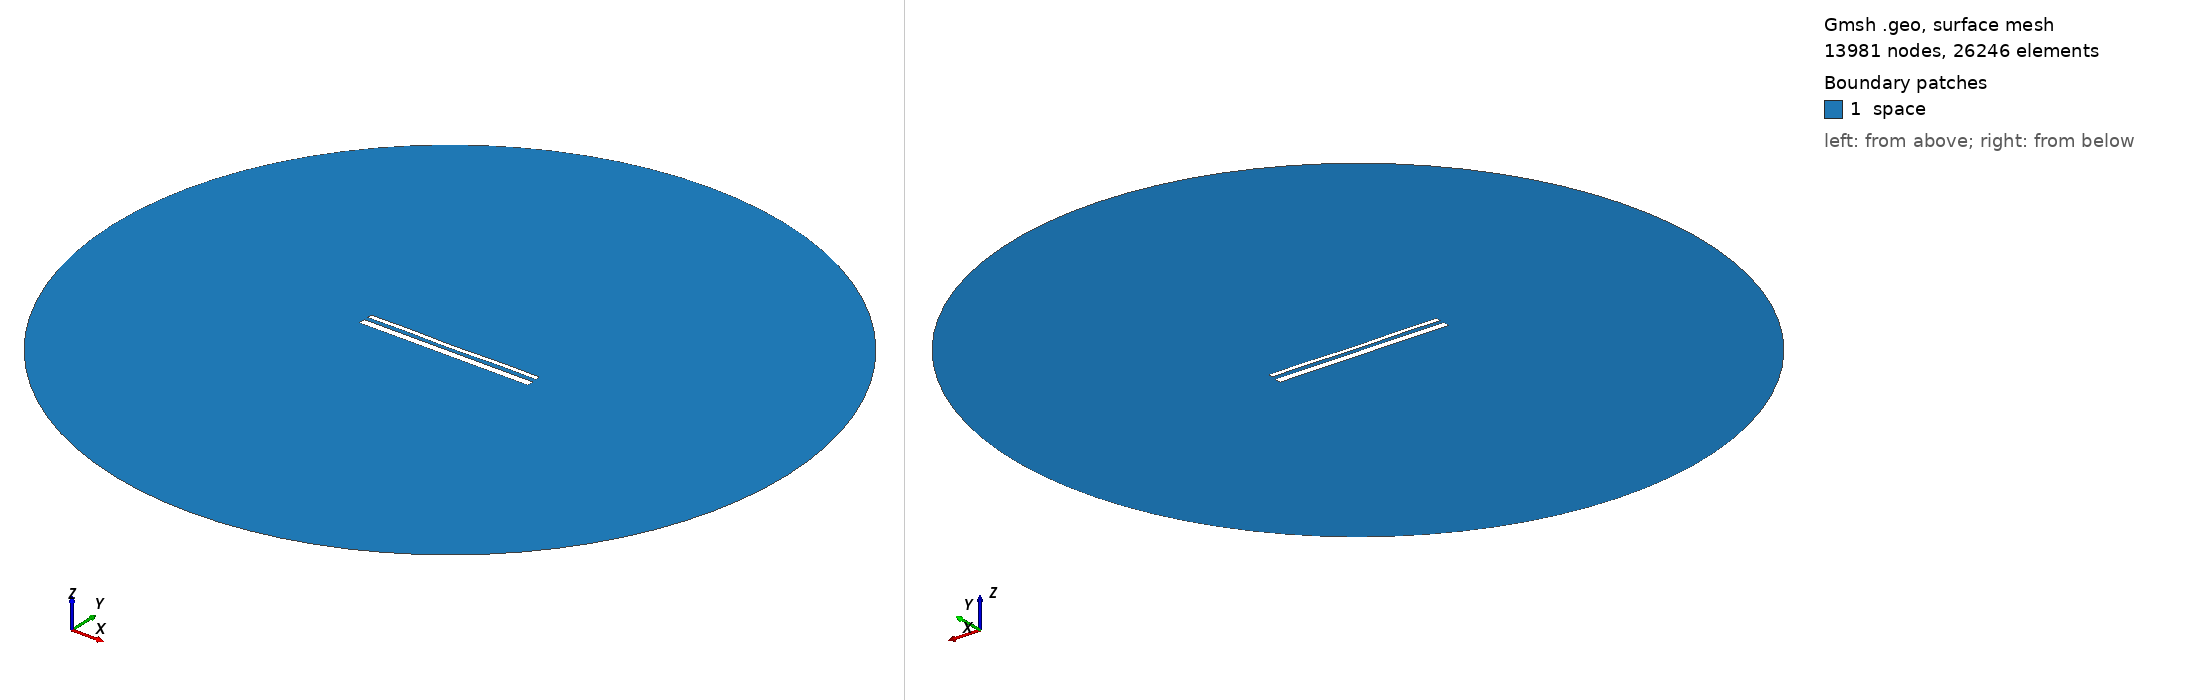

Gmsh geometry script, surface-meshed: 13981 nodes, 26246 surface elements. Boundary patches (legend numbers): 1 space. Left view from above one corner, right view from below the opposite corner. Legend entries are the model's physical surfaces. The drawing asked Gmsh for element sizes between 1% and 20% of the model's largest extent; the script's own settings can give other sizes.

=== 14290.geo (drawn) ===
//---------------------------------------
// Geometry kernel
//---------------------------------------

SetFactory("OpenCASCADE");



//---------------------------------------
// Parameters of the geometry
//---------------------------------------

// Overetch of the upper plate
overetch = 0.5;

// Distance between the plates
distance = 2.0;

// Discretization over the x axis (for the deformation)
nx = 50; 

// Length of the plate
L = 100 - overetch; 

// Number of modes
n = 4; 

// 1st mode coefficient
coeff(1) = 0.15;
beta(1) = 0.596864 * 3.1415926535 / L;

// 2nd mode coefficient
coeff(2) = -0.075;
beta(2) = 1.49418 * 3.1415926535 / L;

// 3rd mode coefficient
coeff(3) = 0.0;
beta(3) = 2.50025 * 3.1415926535 / L;

// 4th mode coefficient
coeff(4) = 0.15;
beta(4) = 3.49999 * 3.1415926535 / L;



//---------------------------------------
// Upper plate (deformed rectangle)
//---------------------------------------

// Coordiantes of the upper plate
xmin = -50;
xmax = 50 - overetch;

// Height of the upper plate
yheight = 4 - 2 * overetch;

// Indexes of the points
UpperID[] = {};
LowerID[] = {};
LeftID[] = {};
RightID[] = {};

// Point index
p = 1;

// Horizontal edges
For i In {1:nx}
    x = xmin + (i-1)*(xmax - xmin)/(nx-1);

    y_bottom = distance / 2 + overetch;
    For j In {1:n}
        C = (Cosh(beta(j)*L) + Cos(beta(j)*L)) / (Sinh(beta(j)*L) + Sin(beta(j)*L));
        y_bottom  = y_bottom + coeff(j) * (Cosh(beta(j)*(x+50)) - Cos(beta(j)*(x+50)) - C * (Sinh(beta(j)*(x+50)) - Sin(beta(j)*(x+50))));
    EndFor

    y_top = y_bottom + yheight;

    Point(p) = {x, y_top, 0, 1.0};
    UpperID[i] = p;
    p = p + 1;

    Point(p) = {x, y_bottom, 0, 1.0};
    LowerID[i] = p;
    p = p + 1;
EndFor

// Create point lists
UpperPts[] = {}; LowerPts[] = {};
For i In {1:nx}
  UpperPts[] += {UpperID[i]};
  LowerPts[] += {LowerID[i]};
EndFor

// Build splines
Spline(1) = {UpperPts[]};
Spline(2) = {LowerPts[]};
Line(3) = {LowerPts[nx-1], UpperPts[nx-1]};
Line(4) = {LowerPts[0], UpperPts[0]};

// Build the plane surface
Curve Loop(1) = {2, 3, -1, -4};
Plane Surface(1) = {1};



//---------------------------------------
// Lower plate (rectangle)
//---------------------------------------

// Vertices
Point(1001) = {-50, -1, 0, 1.0};
Point(1002) = { 50, -1, 0, 1.0};
Point(1003) = { 50,  -5, 0, 1.0};
Point(1004) = {-50,  -5, 0, 1.0};

// Edges
Line(5) = {1001, 1002};
Line(6) = {1002, 1003};
Line(7) = {1003, 1004};
Line(8) = {1004, 1001};

// Plane surface
Line Loop(2) = {5, 6, 7, 8};
Plane Surface(2) = {2}; 



//---------------------------------------
// Outer (fictious) boundary
//---------------------------------------

// Points
Point(1005) = {0, 0, 0};       // Center
Point(1006) = {200, 0, 0};     // Start point
Point(1007) = {0, 200, 0};     // 90 degrees
Point(1008) = {-200, 0, 0};    // 180 degrees
Point(1009) = {0, -200, 0};    // 270 degrees

// Circle arcs (each needs start, center, end)
Circle(9) = {1006, 1005, 1007};
Circle(10) = {1007, 1005, 1008};
Circle(11) = {1008, 1005, 1009};
Circle(12) = {1009, 1005, 1006};

// Plane surface for the entire domain
Curve Loop(3) = {9, 10, 11, 12};
Surface(3) = {3};

// Subtract the plates from the whole domain to obtain the actual domain where we want to solve the equations
BooleanDifference{ Surface{3}; Delete; }{ Surface{1}; Surface{2}; Delete; }




//---------------------------------------
// Transfinite Lines/Curves
//---------------------------------------

// Set the number of points on the boundaries
r = 7;

// Plates
Transfinite Curve {1, 2} = 50*r Using Progression 1;
Transfinite Curve {3, 4} = 2*r Using Progression 1;
Transfinite Line {5, 7} = 50*r Using Progression 1;
Transfinite Line {6, 8} = 2*r Using Progression 1;

// Outer boundary
Transfinite Line {9, 10, 11, 12} = 20 Using Progression 1;



//---------------------------------------
// Physical groups
//---------------------------------------                

// Physical curves (boundaries)
Physical Line("force_segment", 10) = {2};
Physical Line("upper_plate", 11) = {1, 3, 4};
Physical Line("lower_plate", 12) = {5, 6, 7, 8};
Physical Line("boundary", 20) = {9, 10, 11, 12};

// Physical Surfaces
Physical Surface("space", 30) = {3};



//---------------------------------------
// 6. Generate the Mesh
//---------------------------------------

// 2D mesh generation
Mesh 2;
